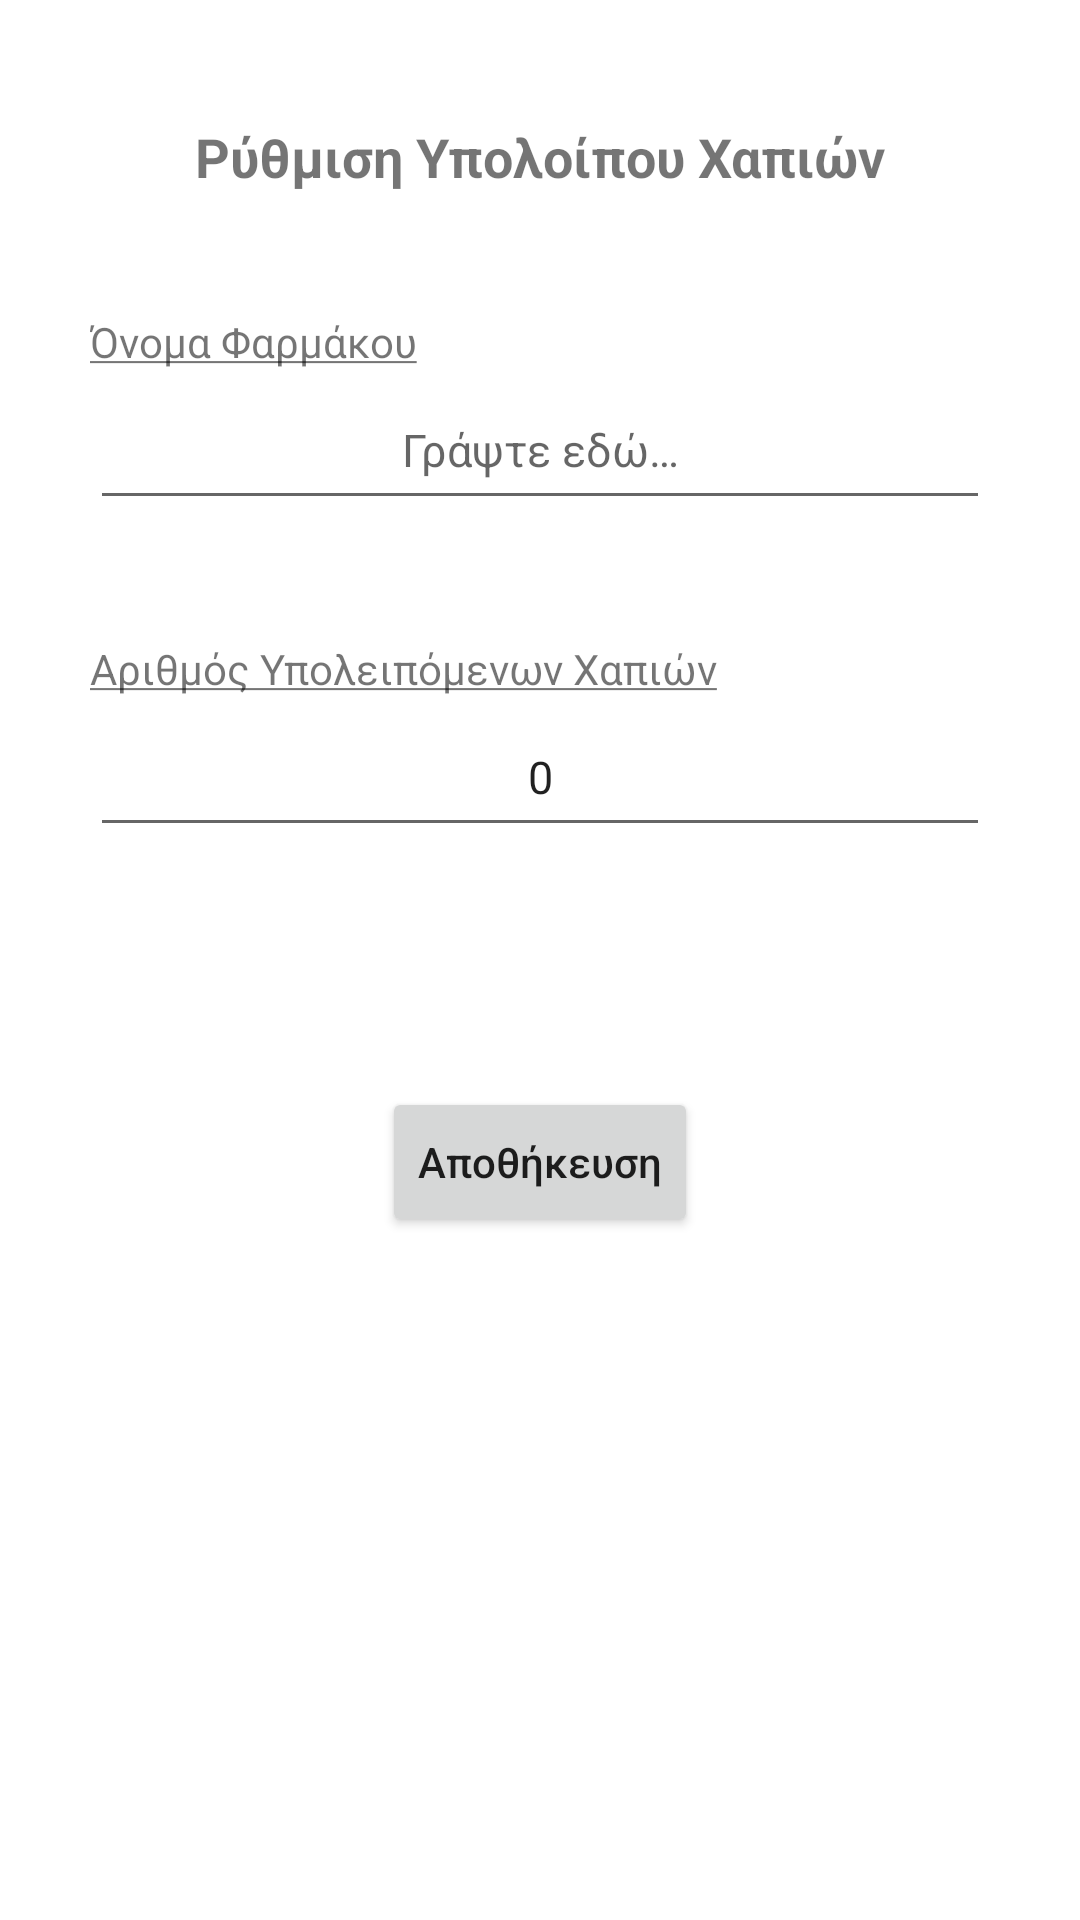

Produce the Android XML layout that renders to this screen, including the resource entries it uses.
<!-- AndroidManifest.xml: application theme Theme.MediZHN -->
<!-- res/layout/activity_set_rem.xml -->
<?xml version="1.0" encoding="utf-8"?>

<TableLayout xmlns:android="http://schemas.android.com/apk/res/android"
    android:layout_width="match_parent"
    android:layout_height="match_parent"
    xmlns:app="http://schemas.android.com/apk/res-auto"
    xmlns:tools="http://schemas.android.com/tools"
    android:orientation="vertical"
    android:padding="30dp"
    tools:context=".Set_Remainder">


    <TextView
        android:id="@+id/title_pill_remainder_fragment"
        android:layout_width="wrap_content"
        android:layout_height="wrap_content"
        android:layout_marginTop="10dp"
        android:layout_gravity="center_horizontal"
        android:textAlignment="center"
        android:text="@string/set_remainder_pills"
        android:textStyle="bold"
        android:textSize="18sp" />

    <TextView
        android:id="@+id/text_name_of_pill"
        android:layout_width="wrap_content"
        android:layout_height="wrap_content"
        android:layout_gravity="left"
        android:layout_marginTop="40dp"
        android:text="@string/med_name"
        tools:ignore="RtlHardcoded" />
    <EditText
        android:id="@+id/eddittext_name_of_pill"
        android:layout_width="200dp"
        android:layout_height="50dp"
        android:textSize="15sp"
        android:inputType="text"
        android:layout_gravity="center_horizontal"
        android:hint="@string/write_here"
        android:textAlignment="center" />

    <TextView
        android:id="@+id/text_number_of_remaining_pills"
        android:layout_width="wrap_content"
        android:layout_height="wrap_content"
        android:layout_gravity="left"
        android:layout_marginTop="40dp"
        android:text="@string/med_left" />

    <EditText
        android:id="@+id/number_of_remaining_pills"
        android:layout_width="200dp"
        android:layout_height="50dp"
        android:textSize="15sp"
        android:layout_gravity="center_horizontal"
        android:text="@string/pill_num"
        android:inputType="numberDecimal"
        android:textAlignment="center"
        />

    <LinearLayout
        android:layout_width="match_parent"
        android:layout_height="wrap_content"
        android:gravity="center_horizontal"
        android:orientation="horizontal"
        android:layout_marginTop="80dp">

        <Button
            android:id="@+id/button_save_remainder"
            android:layout_width="wrap_content"
            android:layout_height="50dp"
            android:layout_gravity="center_horizontal"
            android:onClick="newRemainder"
            android:text="@string/save"
            android:textAllCaps="false"
            tools:ignore="UsingOnClickInXml" />
    </LinearLayout>

</TableLayout>
<!-- resources referenced by this layout -->
<resources>
  <string name="med_left"><u>Αριθμός Υπολειπόμενων Χαπιών</u></string>
  <string name="med_name"><u>Όνομα Φαρμάκου</u></string>
  <string name="pill_num">0</string>
  <string name="save">Αποθήκευση</string>
  <string name="set_remainder_pills">Ρύθμιση Υπολοίπου Χαπιών</string>
  <string name="write_here">Γράψτε εδώ…</string>
  <style name="Theme.MediZHN" parent="Theme.MaterialComponents.DayNight.DarkActionBar">
          
          <item name="colorPrimary">@color/primaryColor</item>
          <item name="colorPrimaryVariant">@color/primaryLightColor</item>
          <item name="colorOnPrimary">@color/primaryTextColor</item>
          
          <item name="colorSecondary">@color/secondaryColor</item>
          <item name="colorSecondaryVariant">@color/secondaryLightColor</item>
          <item name="colorOnSecondary">@color/primaryTextColor</item>
          
          <item name="android:statusBarColor" tools:targetApi="l">?attr/colorPrimaryVariant</item>
          <item name="android:windowLightStatusBar" tools:targetApi="m">true</item>
          
      </style>
  <color name="primaryColor">#7e57c2</color>
  <color name="primaryLightColor">#b085f5</color>
  <color name="primaryTextColor">#ffffff</color>
  <color name="secondaryColor">#69efad</color>
  <color name="secondaryLightColor">#9fffdf</color>
</resources>
